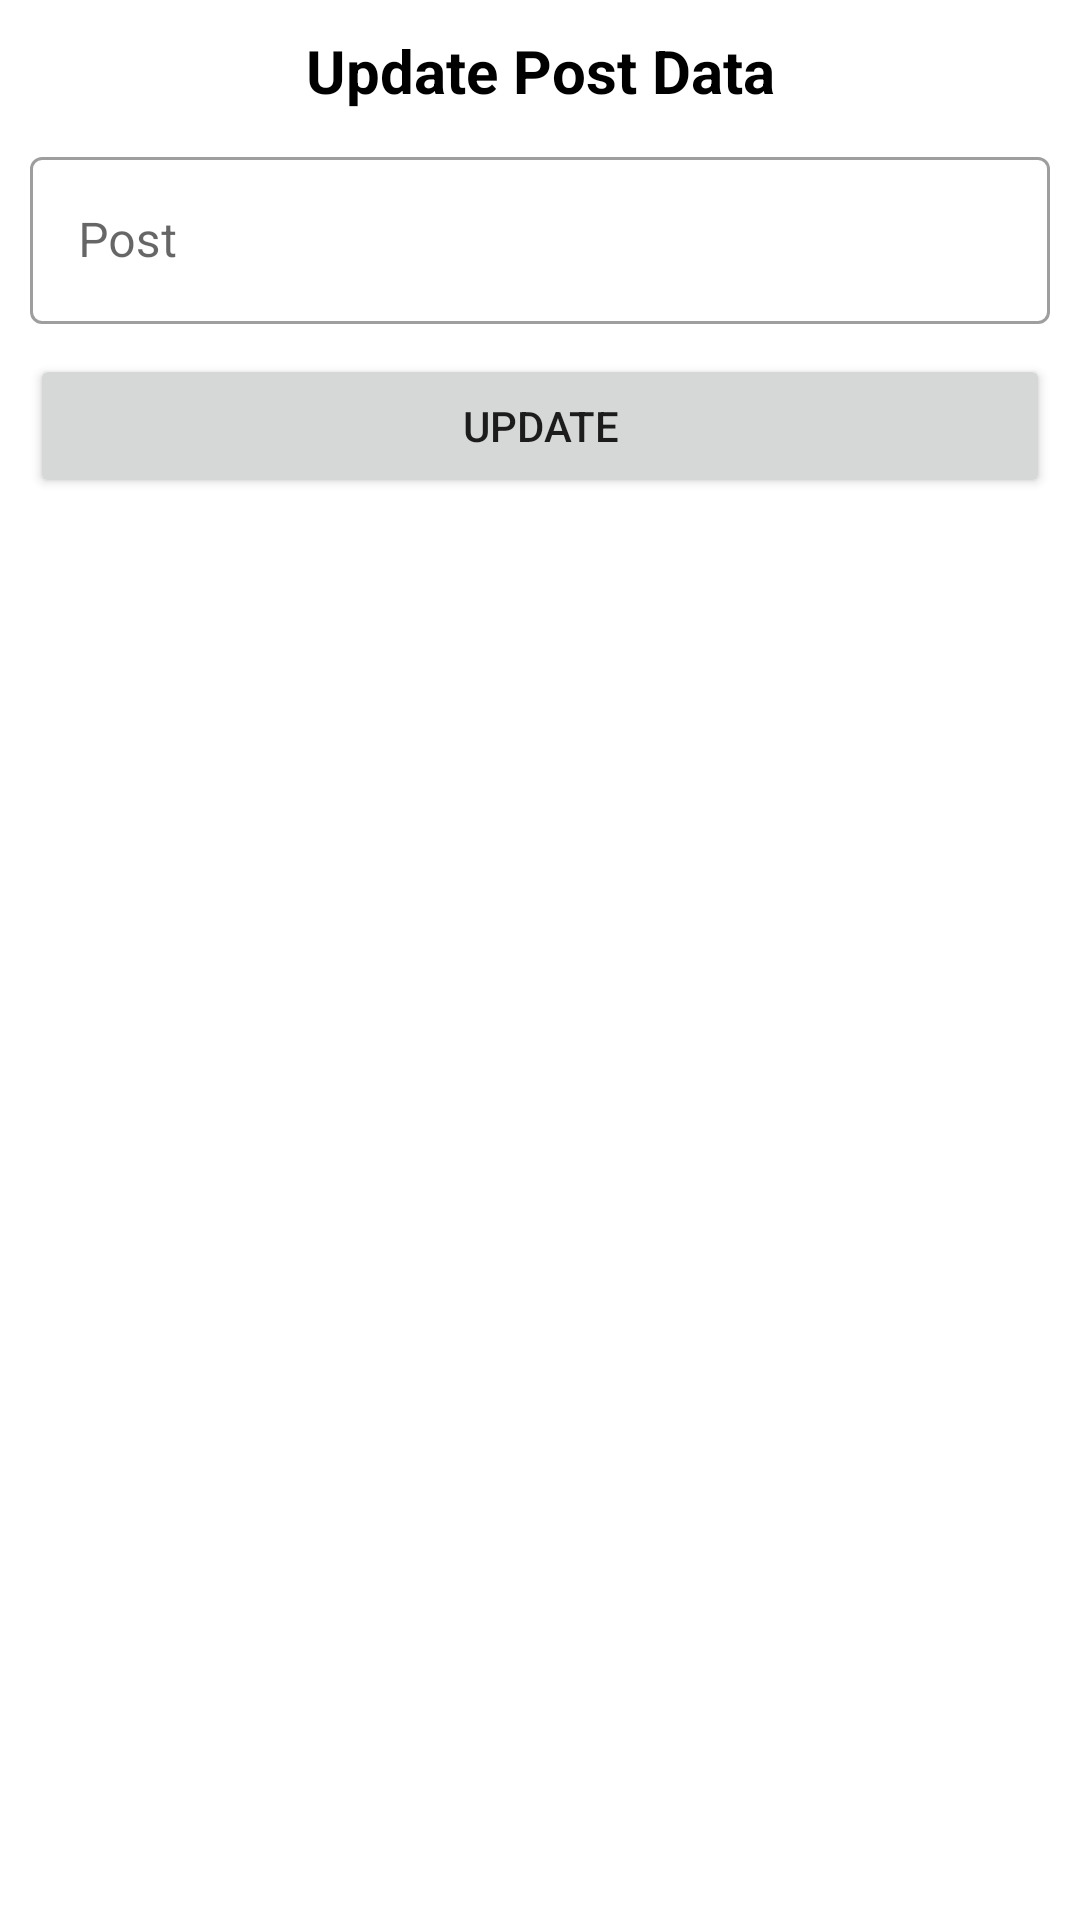

Produce the Android XML layout that renders to this screen, including the resource entries it uses.
<!-- AndroidManifest.xml: application theme Theme.SquliteDemo -->
<!-- res/layout/update_dialog.xml -->
<?xml version="1.0" encoding="utf-8"?>
<LinearLayout
    xmlns:android="http://schemas.android.com/apk/res/android"
    android:orientation="vertical"
    android:padding="10dp"
    android:layout_width="match_parent"
    android:layout_height="match_parent">

    <RelativeLayout
        android:layout_width="match_parent"
        android:layout_height="wrap_content">

        <TextView
            android:layout_width="match_parent"
            android:layout_height="wrap_content"
            android:text="Update Post Data"
            android:textStyle="bold"
            android:layout_toStartOf="@+id/closeBtn"
            android:textColor="@color/black"
            android:textAlignment="center"
            android:textSize="20sp"/>

        <ImageButton
            android:layout_alignParentEnd="true"
            android:layout_width="wrap_content"
            android:layout_height="wrap_content"
            android:id="@+id/closeBtn"
            android:src="@drawable/ic_close"
            android:background="#00000000"
            android:layout_centerVertical="true"/>
    </RelativeLayout>

    <com.google.android.material.textfield.TextInputLayout
        android:layout_width="match_parent"
        android:layout_height="wrap_content"
        android:layout_marginTop="10dp"
        style="@style/Widget.MaterialComponents.TextInputLayout.OutlinedBox"
        android:id="@+id/post">

        <com.google.android.material.textfield.TextInputEditText
            android:layout_width="match_parent"
            android:layout_height="match_parent"
            android:hint="Post"/>
    </com.google.android.material.textfield.TextInputLayout>

    <Button
        android:layout_width="match_parent"
        android:layout_height="wrap_content"
        android:id="@+id/updateBtn"
        android:text="Update"
        android:layout_marginTop="10dp"/>

</LinearLayout>
<!-- resources referenced by this layout -->
<resources>
  <style name="Theme.SquliteDemo" parent="Theme.MaterialComponents.DayNight.NoActionBar">
          
          <item name="colorPrimary">@color/purple_500</item>
          <item name="colorPrimaryVariant">@color/purple_700</item>
          <item name="colorOnPrimary">@color/white</item>
          
          <item name="colorSecondary">@color/teal_200</item>
          <item name="colorSecondaryVariant">@color/teal_700</item>
          <item name="colorOnSecondary">@color/black</item>
          
          <item name="android:statusBarColor">@color/white</item>
          
      </style>
  <!-- not gathered from this repository: default colours our renderer supplied (Android Studio template values) -->
  <color name="purple_500">#FF6200EE</color>
  <color name="purple_700">#FF3700B3</color>
  <color name="teal_200">#FF03DAC5</color>
  <color name="teal_700">#FF018786</color>
  <color name="black">#FF000000</color>
  <color name="white">#FFFFFFFF</color>
</resources>
